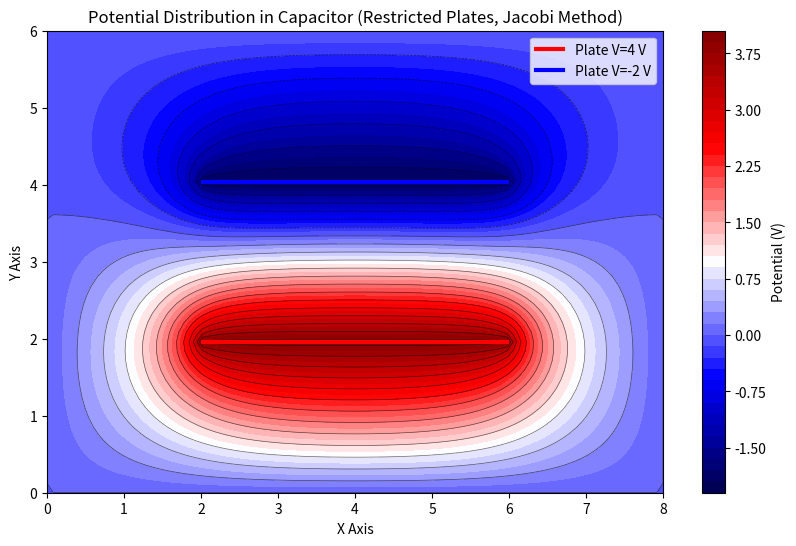

Python code for this plot:
import numpy as np
import matplotlib.pyplot as plt

def main():

    # Parameters and constants
    Lx = 8
    Ly = 6
    n_nodos_y = 50
    n_nodos_x = 100
    Vp1 = 4
    Vp2 = -2
    max_iter = 1000
    dx = Lx / (n_nodos_x - 1)
    dy = Ly / (n_nodos_y - 1)

    # mesh grid
    x = np.linspace(0, Lx, n_nodos_x)
    y = np.linspace(0, Ly, n_nodos_y)

    # create array for potential values
    V = np.zeros((n_nodos_x, n_nodos_y))

    # index for y=2 and y=4
    j1 = np.argmin(np.abs(y - 2))
    j2 = np.argmin(np.abs(y - 4))

    # index for x=2 and x=6
    i_min = np.argmin(np.abs(x - 2))
    i_max = np.argmin(np.abs(x - 6))

    # set Dirichlet conditions for plates (only between x=2 and x=6)
    V[i_min:i_max+1, j1] = Vp1
    V[i_min:i_max+1, j2] = Vp2

    # solution by relaxation jacobi method
    for it in range(max_iter):
        V_new = V.copy()
        # update only interior points (no borders or plates)
        for i in range(1, n_nodos_x - 1):
            for j in range(1, n_nodos_y - 1):
                # saltar donde están las placas
                if (j == j1 or j == j2) and (i_min <= i <= i_max):
                    continue
                V_new[i, j] = (dy**2 * (V[i+1, j] + V[i-1, j]) +
                               dx**2 * (V[i, j+1] + V[i, j-1])) / (2 * (dx**2 + dy**2))

        # border conditions (caja a 0)
        V_new[0, :] = 0
        V_new[-1, :] = 0
        V_new[:, 0] = 0
        V_new[:, -1] = 0

        # reimpose Dirichlet conditions for plates
        V_new[i_min:i_max+1, j1] = Vp1
        V_new[i_min:i_max+1, j2] = Vp2

        V = V_new

    return V, x, y, j1, j2, i_min, i_max


# run solver
V, x, y, j1, j2, i_min, i_max = main()

# plot
X, Y = np.meshgrid(x, y, indexing="ij")  # correct meshgrid
plt.figure(figsize=(10, 6))
contour = plt.contourf(X, Y, V, 50, cmap="seismic")
plt.colorbar(contour, label="Potential (V)")

# contour lines
plt.contour(X, Y, V, 20, colors="black", linewidths=0.5, alpha=0.6)

# draw plates (solo entre x=2 y x=6)
plt.plot(x[i_min:i_max+1], [y[j1]]*(i_max-i_min+1), color="red", linewidth=3, label=f"Plate V={4} V")
plt.plot(x[i_min:i_max+1], [y[j2]]*(i_max-i_min+1), color="blue", linewidth=3, label=f"Plate V={-2} V")

plt.xlabel("X Axis")
plt.ylabel("Y Axis")
plt.title("Potential Distribution in Capacitor (Restricted Plates, Jacobi Method)")
plt.legend()
plt.gca().set_aspect("equal")
plt.show()



